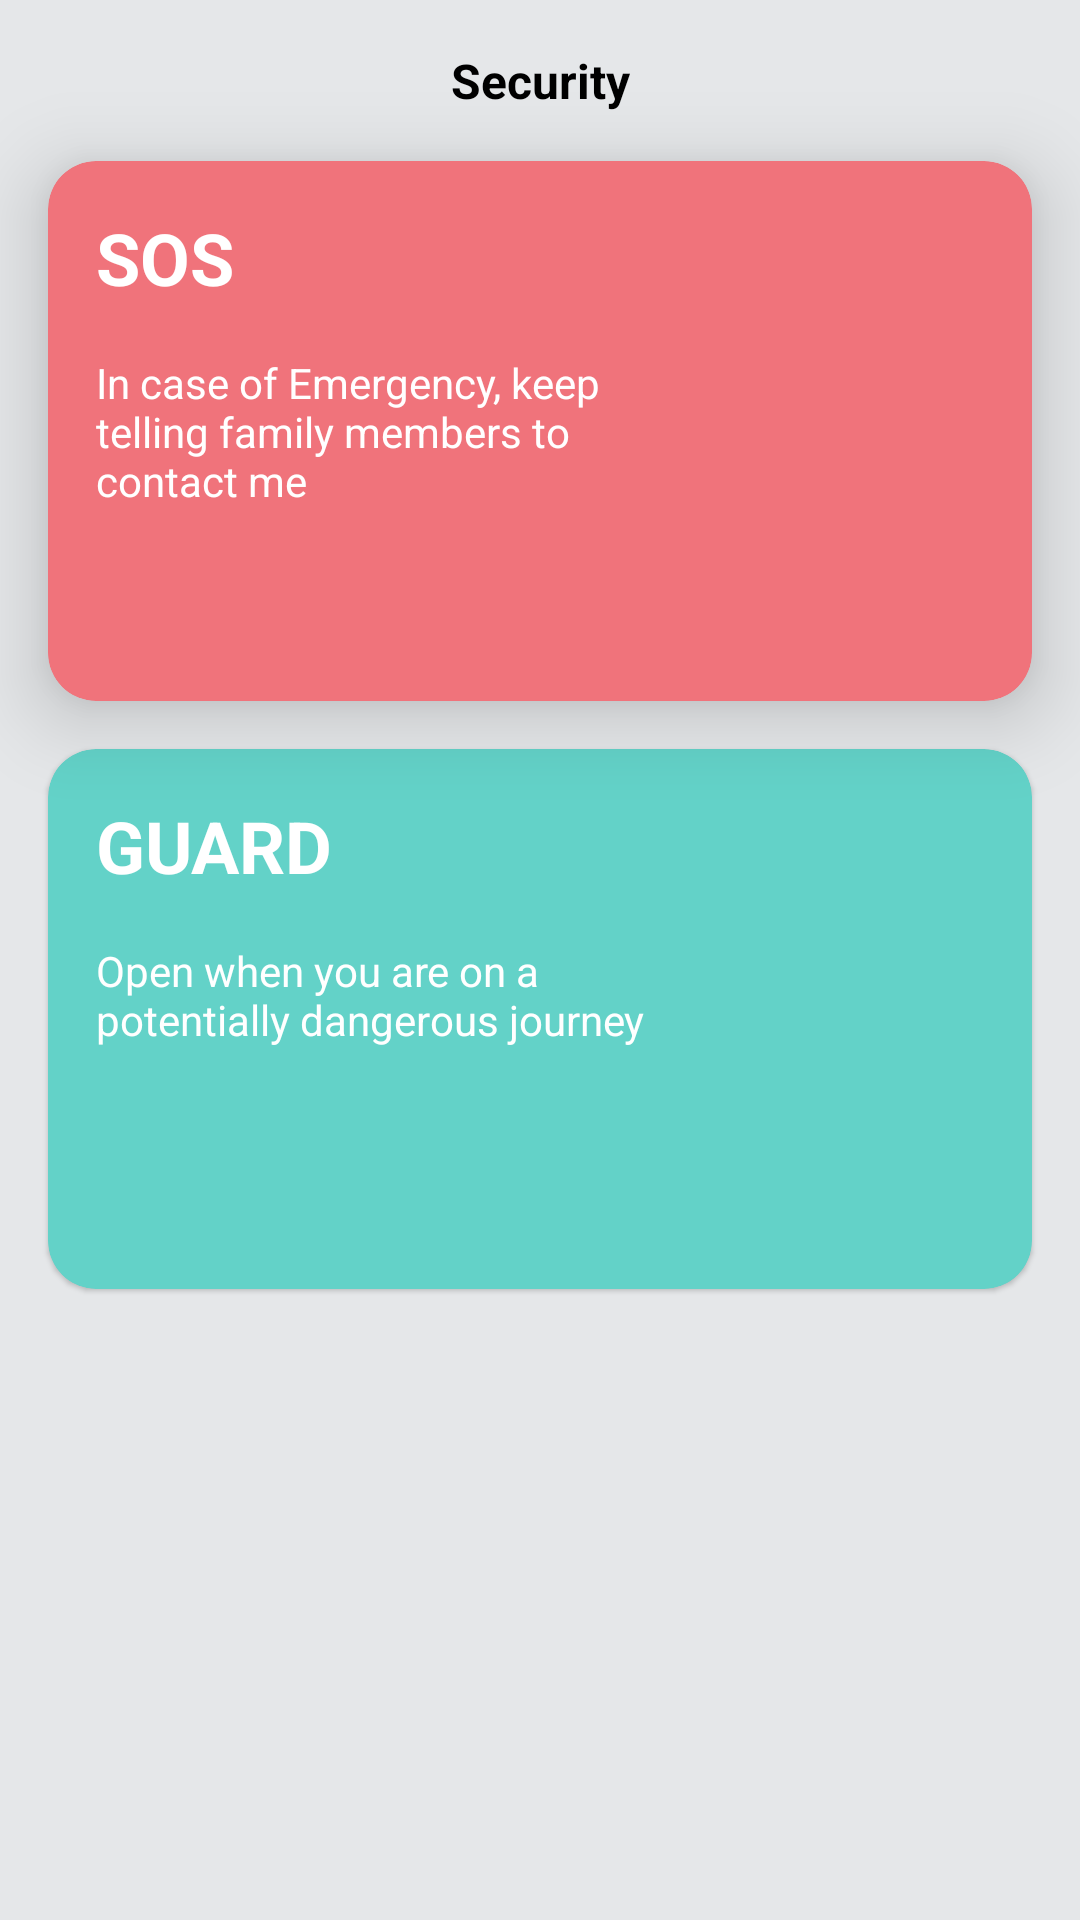

Produce the Android XML layout that renders to this screen, including the resource entries it uses.
<!-- AndroidManifest.xml: application theme Theme.Family -->
<!-- res/layout/fragment_guard.xml -->
<?xml version="1.0" encoding="utf-8"?>
<androidx.constraintlayout.widget.ConstraintLayout xmlns:android="http://schemas.android.com/apk/res/android"
    xmlns:app="http://schemas.android.com/apk/res-auto"
    xmlns:tools="http://schemas.android.com/tools"
    android:layout_width="match_parent"
    android:layout_height="match_parent"
    android:background="@color/grey_bg">

    <TextView
        android:id="@+id/title"
        android:layout_width="wrap_content"
        android:layout_height="wrap_content"
        android:layout_margin="@dimen/dimen_16dp"
        android:text="@string/security"
        android:textColor="@color/black"
        android:textSize="@dimen/dimen_16_sp"
        android:textStyle="bold"
        app:layout_constraintEnd_toEndOf="parent"
        app:layout_constraintStart_toStartOf="parent"
        app:layout_constraintTop_toTopOf="parent" />

    <com.google.android.material.card.MaterialCardView
        android:id="@+id/pink_card"
        android:layout_width="match_parent"
        android:layout_height="@dimen/dimen_180dp_height"
        android:layout_margin="@dimen/dimen_16dp"
        app:cardBackgroundColor="@color/pink_card"
        app:cardElevation="@dimen/dimen_16dp"
        app:cardCornerRadius="@dimen/dimen_16dp_radius"
        app:layout_constraintTop_toBottomOf="@+id/title" />

    <TextView
        android:id="@+id/txt_sos"
        android:layout_width="wrap_content"
        android:layout_height="wrap_content"
        android:layout_margin="@dimen/dimen_16dp"
        android:elevation="@dimen/dimen_16_sp"
        android:text="@string/sos"
        android:textColor="@color/white"
        android:textSize="@dimen/dimen_24_sp"
        android:textStyle="bold"
        app:layout_constraintStart_toStartOf="@id/pink_card"
        app:layout_constraintTop_toTopOf="@id/pink_card" />

    <TextView
        android:id="@+id/sos_msg"
        android:layout_width="0dp"
        android:layout_height="wrap_content"
        android:layout_margin="@dimen/dimen_16dp"
        android:elevation="@dimen/dimen_16_sp"
        android:text="@string/sos_msg_text"
        android:textColor="@color/white"
        app:layout_constraintEnd_toStartOf="@id/sos_img"
        app:layout_constraintStart_toStartOf="@id/pink_card"
        app:layout_constraintTop_toBottomOf="@id/txt_sos" />

    <ImageView
        android:id="@+id/sos_img"
        android:layout_width="@dimen/demen_96dp"
        android:layout_height="@dimen/demen_96dp"
        android:layout_margin="@dimen/dimen_16dp"
        android:elevation="@dimen/dimen_16_sp"
        android:src="@drawable/ic_sos"
        app:layout_constraintBottom_toBottomOf="@id/pink_card"
        app:layout_constraintEnd_toEndOf="@id/pink_card"
        app:layout_constraintTop_toTopOf="@id/pink_card"
        tools:ignore="ContentDescription" />

    

    <com.google.android.material.card.MaterialCardView
        android:id="@+id/green_card"
        android:layout_width="match_parent"
        android:layout_height="@dimen/dimen_180dp_height"
        android:layout_margin="@dimen/dimen_16dp"
        app:cardBackgroundColor="@color/green_card"
        app:cardCornerRadius="@dimen/dimen_16dp_radius"
        app:layout_constraintTop_toBottomOf="@id/pink_card" />

    <TextView
        android:id="@+id/txt_guard"
        android:layout_width="wrap_content"
        android:layout_height="wrap_content"
        android:layout_margin="@dimen/dimen_16dp"
        android:elevation="@dimen/dimen_16_sp"
        android:text="@string/guard"
        android:textColor="@color/white"
        android:textSize="@dimen/dimen_24_sp"
        android:textStyle="bold"
        app:layout_constraintStart_toStartOf="@id/green_card"
        app:layout_constraintTop_toTopOf="@id/green_card" />

    <TextView
        android:id="@+id/guard_msg"
        android:layout_width="0dp"
        android:layout_height="wrap_content"
        android:layout_margin="@dimen/dimen_16dp"
        android:elevation="@dimen/dimen_16_sp"
        android:text="@string/guard_msg_text"
        android:textColor="@color/white"
        app:layout_constraintEnd_toStartOf="@id/guard_img"
        app:layout_constraintStart_toStartOf="@id/green_card"
        app:layout_constraintTop_toBottomOf="@id/txt_guard" />

    <ImageView
        android:id="@+id/guard_img"
        android:layout_width="@dimen/demen_96dp"
        android:layout_height="@dimen/demen_96dp"
        android:layout_margin="@dimen/dimen_16dp"
        android:elevation="@dimen/dimen_16_sp"
        android:src="@drawable/ic_guard"
        app:layout_constraintBottom_toBottomOf="@id/green_card"
        app:layout_constraintEnd_toEndOf="@id/green_card"
        app:layout_constraintTop_toTopOf="@id/green_card"
        tools:ignore="ContentDescription" />



</androidx.constraintlayout.widget.ConstraintLayout>
<!-- resources referenced by this layout -->
<resources>
  <color name="black">#FF000000</color>
  <color name="green_card">#63d2c8</color>
  <color name="grey_bg">#e5e7e9</color>
  <color name="pink_card">#f0737b</color>
  <color name="white">#FFFFFFFF</color>
  <dimen name="demen_96dp">96dp</dimen>
  <dimen name="dimen_16_sp">16sp</dimen>
  <dimen name="dimen_16dp">16dp</dimen>
  <dimen name="dimen_16dp_radius">16dp</dimen>
  <dimen name="dimen_180dp_height">180dp</dimen>
  <dimen name="dimen_24_sp">24sp</dimen>
  <string name="guard">GUARD</string>
  <string name="guard_msg_text">Open when you are on a potentially dangerous journey </string>
  <string name="security">Security</string>
  <string name="sos">SOS</string>
  <string name="sos_msg_text">In case of Emergency, keep telling family members to contact me</string>
  <style name="Theme.Family" parent="Theme.MaterialComponents.Light.NoActionBar">
          
          <item name="colorPrimary">@color/purple_500</item>
          <item name="colorPrimaryVariant">@color/darker_grey</item>
          <item name="colorOnPrimary">@color/white</item>
          
          <item name="colorSecondary">@color/teal_200</item>
          <item name="colorSecondaryVariant">@color/teal_700</item>
          <item name="colorOnSecondary">@color/black</item>
          
          <item name="android:statusBarColor">?attr/colorPrimaryVariant</item>
          
      </style>
  <color name="purple_500">#FF6200EE</color>
  <color name="darker_grey">#b3b5b7</color>
  <color name="teal_200">#FF03DAC5</color>
  <color name="teal_700">#FF018786</color>
</resources>
